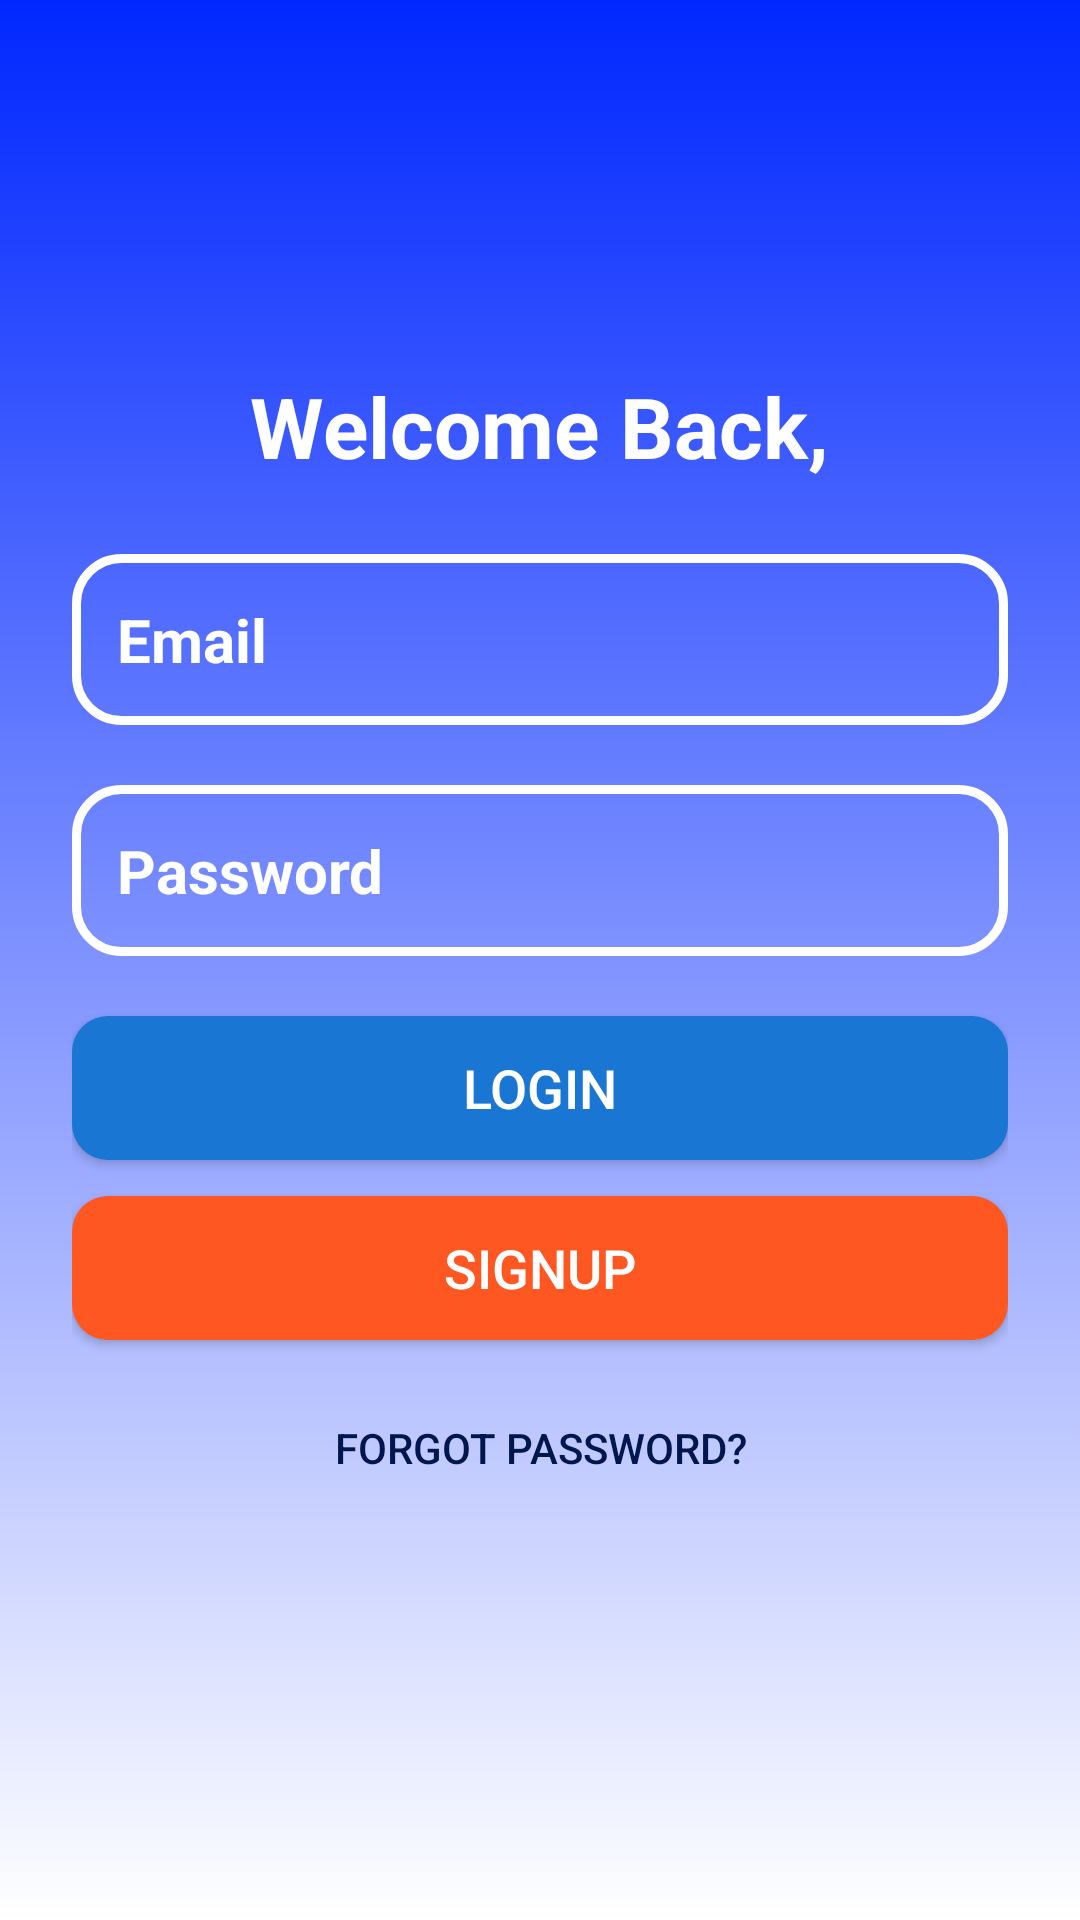

Android layout source for this screen:
<!-- AndroidManifest.xml: application theme Theme.ConnectSphere -->
<!-- res/layout/activity_main.xml -->
<?xml version="1.0" encoding="utf-8"?>
<LinearLayout xmlns:android="http://schemas.android.com/apk/res/android"
    android:layout_width="match_parent"
    android:layout_height="match_parent"
    android:orientation="vertical"
    android:gravity="center"
    android:padding="24dp"
    android:background="@drawable/gradient_bg">

    <TextView
        android:layout_width="wrap_content"
        android:layout_height="wrap_content"
        android:text="Welcome Back,"
        android:textSize="28sp"
        android:textStyle="bold"
        android:textColor="#FFFFFF"
        android:layout_marginBottom="24dp"
        android:gravity="center"/>


    <EditText
        android:id="@+id/etEmail"
        android:layout_width="match_parent"
        android:layout_height="wrap_content"
        android:layout_marginBottom="20dp"
        android:background="@drawable/input_bg"
        android:hint="Email"
        android:inputType="textEmailAddress"
        android:padding="15dp"
        android:textColor="#FFFFFF"
        android:textColorHint="#FFFFFF"
        android:textSize="20sp"
        android:textStyle="bold" />

    <EditText
        android:id="@+id/etPassword"
        android:layout_width="match_parent"
        android:layout_height="wrap_content"
        android:layout_marginBottom="20dp"
        android:background="@drawable/input_bg"
        android:hint="Password"
        android:inputType="textPassword"
        android:padding="15dp"
        android:textColor="#FFFFFF"
        android:textColorHint="#FFFFFF"
        android:textSize="20sp"
        android:textStyle="bold" />

    <androidx.appcompat.widget.AppCompatButton
        android:id="@+id/btnLogin"
        android:layout_width="match_parent"
        android:layout_height="wrap_content"
        android:layout_marginBottom="12dp"
        android:background="@drawable/button_bg"
        android:text="Login"
        android:textColor="#FFF"
        android:textColorHint="#FFFFFF"
        android:textSize="18sp" />

    <androidx.appcompat.widget.AppCompatButton
        android:id="@+id/btnSignUp"
        android:layout_width="match_parent"
        android:layout_height="wrap_content"
        android:layout_marginBottom="12dp"
        android:background="@drawable/button_bg2"
        android:text="Signup"
        android:textColor="#FFF"
        android:textColorHint="#FFFFFF"
        android:textSize="18sp" />

    <Button
        android:id="@+id/btnForgotPassword"
        android:layout_width="match_parent"
        android:layout_height="wrap_content"
        android:text="Forgot Password?"
        android:textColor="#00164E"
        android:background="@android:color/transparent"
        android:layout_marginBottom="10dp"
        android:textSize="14sp"/>

    

</LinearLayout>
<!-- resources referenced by this layout -->
<resources>
  <!-- drawable button_bg (drawable) -->
  <shape xmlns:android="http://schemas.android.com/apk/res/android" android:shape="rectangle">
      <solid android:color="#1976D2"/>
      <corners android:radius="12dp"/>
      <padding android:left="16dp" android:top="10dp" android:right="16dp" android:bottom="10dp"/>
  </shape>
  <!-- drawable button_bg2 (drawable) -->
  <shape xmlns:android="http://schemas.android.com/apk/res/android" android:shape="rectangle">
      <solid android:color="#FF5722"/>
      <corners android:radius="12dp"/>
      <padding android:left="16dp" android:top="10dp" android:right="16dp" android:bottom="10dp"/>
  </shape>
  <!-- drawable gradient_bg (drawable) -->
  <layer-list xmlns:android="http://schemas.android.com/apk/res/android">
      <item>
          <shape android:shape="rectangle">
              <gradient
                  android:startColor="#0027FF"
                  android:endColor="#FFFFFF"
                  android:angle="270"/>
          </shape>
      </item>
  </layer-list>
  <!-- drawable input_bg (drawable) -->
  <shape xmlns:android="http://schemas.android.com/apk/res/android" android:shape="rectangle">
      <solid android:color="#00FFFFFF"/>
      <corners android:radius="15dp"/>
      <stroke android:width="3dp" android:color="#FFFFFF"/>
  </shape>
  <style name="Theme.ConnectSphere" parent="Base.Theme.ConnectSphere" />
  <style name="Base.Theme.ConnectSphere" parent="Theme.Material3.DayNight.NoActionBar">
          
          <item name="colorPrimary">#0027FF</item>
      </style>
</resources>
